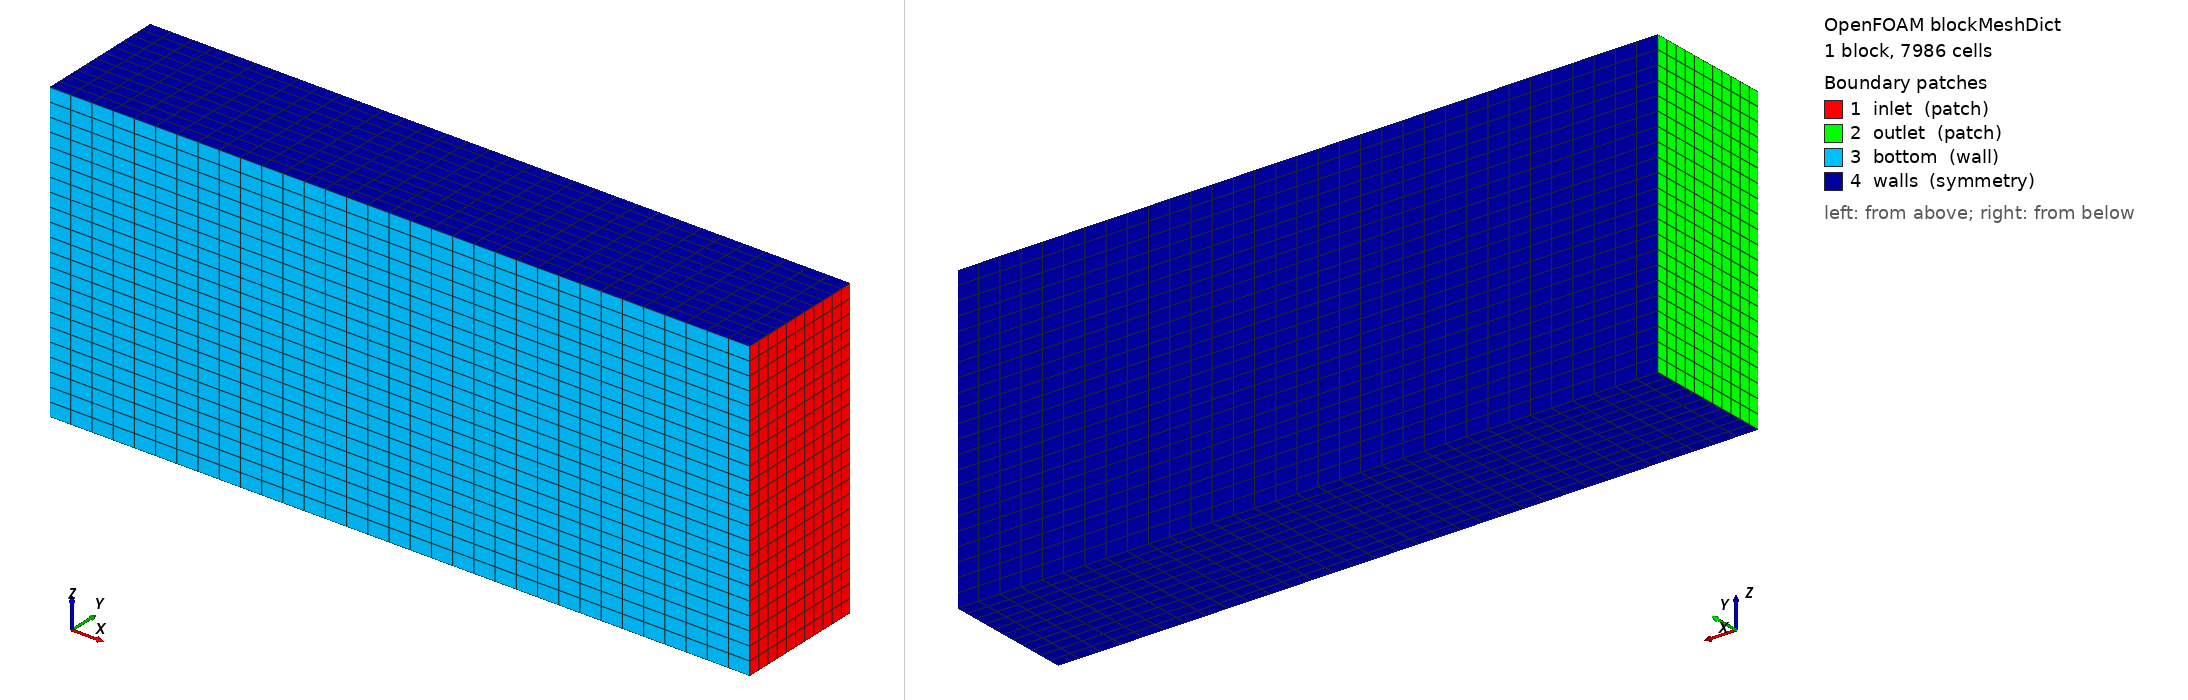

OpenFOAM case: the mesh blockMesh builds from blockMeshDict, 1 block(s), 7986 cells. Boundary patches (legend numbers): 1 inlet (patch), 2 outlet (patch), 3 bottom (wall), 4 walls (symmetry). Left view from above one corner, right view from below the opposite corner. Boundary conditions: 0 field file(s) under 0/; 0 of 4 drawn patches have an entry in a shipped field file.

=== system/blockMeshDict ===
/*--------------------------------*- C++ -*----------------------------------*\
| =========                 |                                                 |
| \\      /  F ield         | OpenFOAM: The Open Source CFD Toolbox           |
|  \\    /   O peration     | Version:  v2412                                 |
|   \\  /    A nd           | Website:  www.openfoam.com                      |
|    \\/     M anipulation  |                                                 |
\*---------------------------------------------------------------------------*/
FoamFile
{
    version     2.0;
    format      ascii;
    class       dictionary;
    object      blockMeshDict;
}
// * * * * * * * * * * * * * * * * * * * * * * * * * * * * * * * * * * * * * //

scale   0.001;

w	1676.4;
h	736.28;
l	828.6;

maxX	#calc "-15*$l";
minX	#calc "4*$l";
maxY	#calc "4*$h";
maxZ	#calc "-2*$w";
minZ	#calc "2*$w";

vertices
(
    ( $maxX	0		$maxZ)   // 0
    ( $minX	0		$maxZ)   // 1
    ( $minX	$maxY	$maxZ)   // 2
    ( $maxX	$maxY	$maxZ)   // 3

    ( $maxX	0		$minZ)   // 4
    ( $minX	0		$minZ)   // 5
    ( $minX	$maxY	$minZ)   // 6
    ( $maxX	$maxY	$minZ)   // 7
);

blocks
(
    hex (0 1 2 3 4 5 6 7) (33 11 22) simpleGrading (1 1 1)
);

edges
(
);

boundary
(
    inlet
    {
        type patch;
        faces
        (
            (1 5 6 2)   // x = 4000
        );
    }

    outlet
    {
        type patch;
        faces
        (
            (0 3 7 4)   // x = -8000
        );
    }

    bottom
    {
        type wall;
        faces
        (
            (0 4 5 1)   // y = 0
        );
    }

    walls
    {
        type symmetry;
        faces
        (
            (0 1 2 3)   // z = -4000
			(4 7 6 5)   // z = 4000
			(3 2 6 7)   // y = 4000
        );
    }
);

mergePatchPairs
(
);

// ************************************************************************* //
